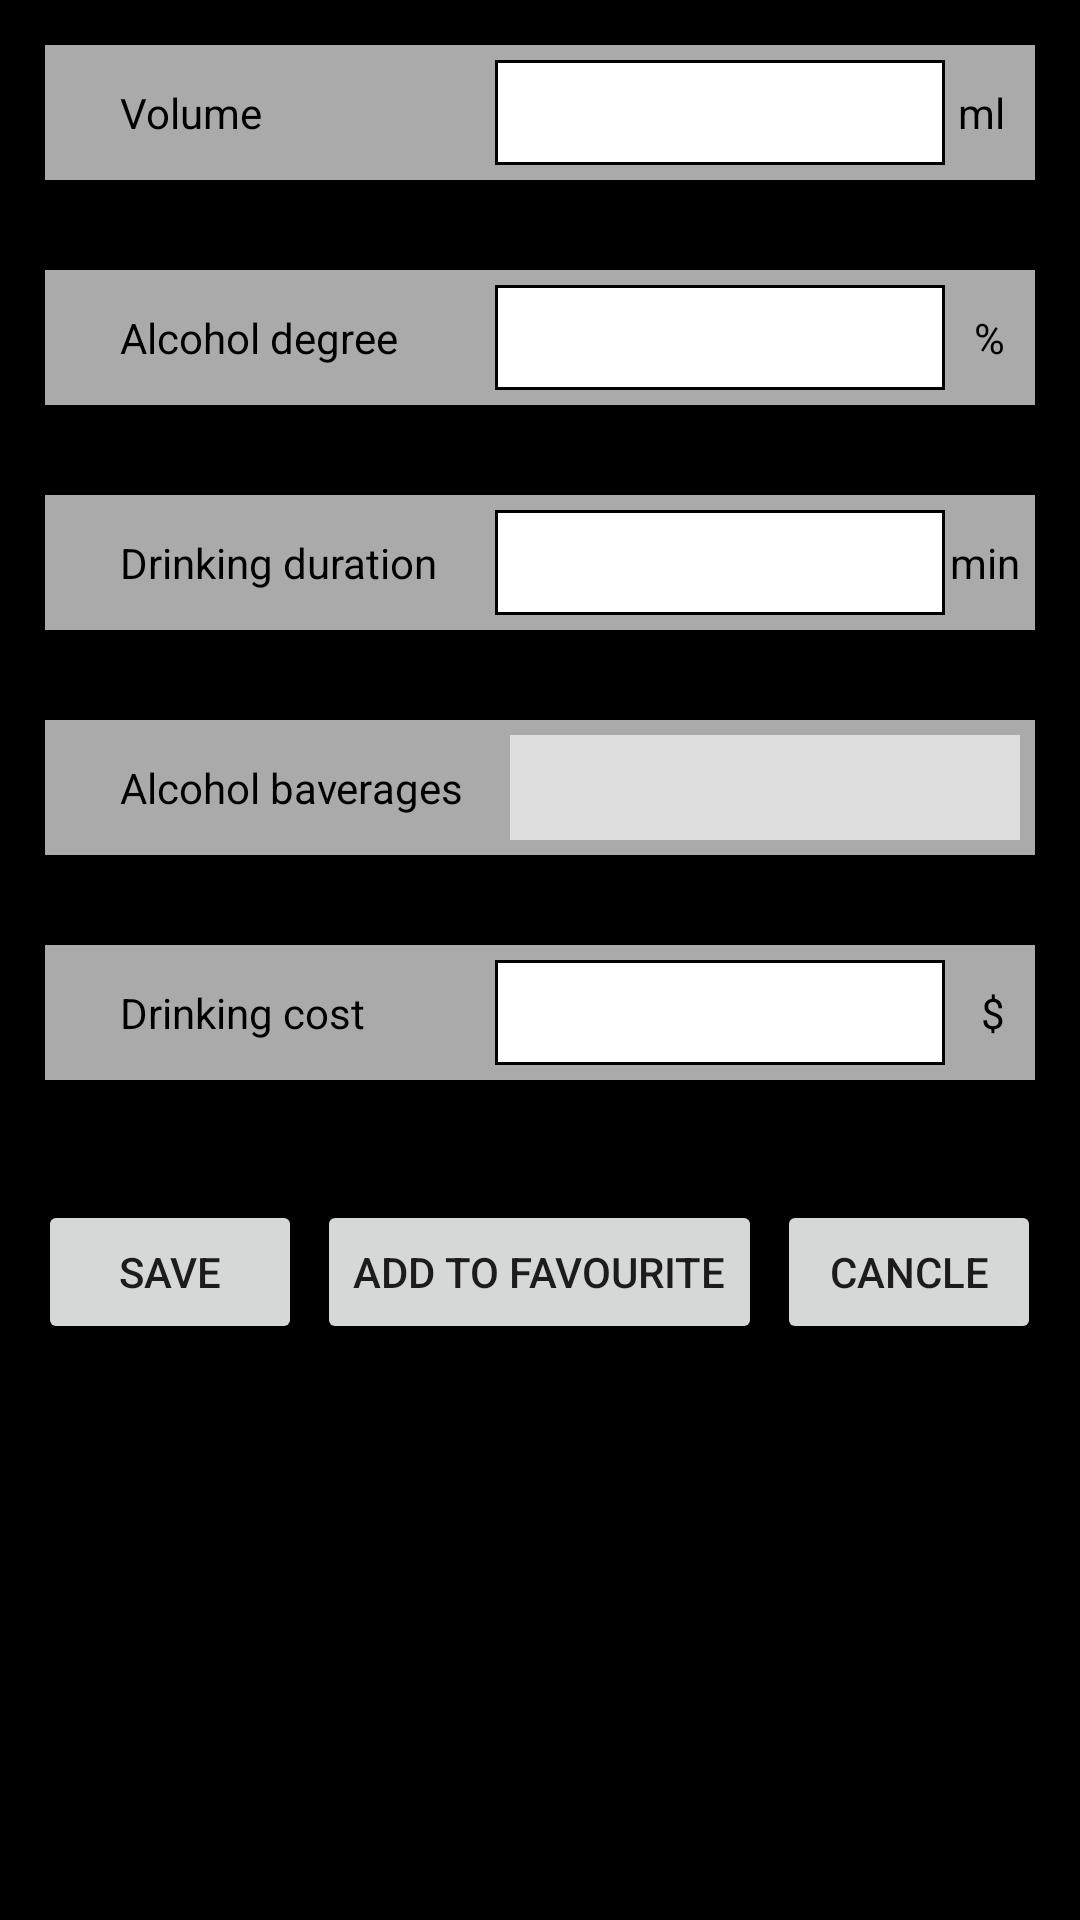

Layout XML and referenced resources for this Android screen:
<!-- AndroidManifest.xml: application theme AppTheme -->
<!-- res/layout/activity_drinking_record.xml -->
<?xml version="1.0" encoding="utf-8"?>
<LinearLayout xmlns:android="http://schemas.android.com/apk/res/android"
    android:layout_width="match_parent"
    android:layout_height="match_parent"
    android:background="@color/black"
    android:orientation="vertical">

    <RelativeLayout
        android:layout_width="match_parent"
        android:layout_height="45dp"
        android:layout_margin="15dp"
        android:background="#afff">

        <TextView
            android:layout_width="wrap_content"
            android:layout_height="wrap_content"
            android:layout_centerVertical="true"
            android:layout_marginLeft="25dp"
            android:text="Volume"
            android:textColor="@color/black" />

        <EditText
            android:id="@+id/et_volume"
            android:layout_width="150dp"
            android:layout_height="35dp"
            android:layout_alignParentRight="true"
            android:layout_centerVertical="true"
            android:layout_marginRight="30dp"
            android:background="@drawable/bg_edittext"
            android:gravity="center"
            android:inputType="number" />

        <TextView
            android:layout_width="wrap_content"
            android:layout_height="wrap_content"
            android:layout_alignParentRight="true"
            android:layout_centerVertical="true"
            android:layout_marginRight="10dp"
            android:text="ml"
            android:textColor="@color/black" />
    </RelativeLayout>

    <RelativeLayout
        android:layout_width="match_parent"
        android:layout_height="45dp"
        android:layout_margin="15dp"
        android:background="#afff">

        <TextView
            android:layout_width="wrap_content"
            android:layout_height="wrap_content"
            android:layout_centerVertical="true"
            android:layout_marginLeft="25dp"
            android:text="Alcohol degree"
            android:textColor="@color/black" />

        <EditText
            android:id="@+id/et_degree"
            android:layout_width="150dp"
            android:layout_height="35dp"
            android:layout_alignParentRight="true"
            android:layout_centerVertical="true"
            android:layout_marginRight="30dp"
            android:background="@drawable/bg_edittext"
            android:gravity="center"
            android:inputType="number" />

        <TextView
            android:layout_width="wrap_content"
            android:layout_height="wrap_content"
            android:layout_alignParentRight="true"
            android:layout_centerVertical="true"
            android:layout_marginRight="10dp"
            android:text="%"
            android:textColor="@color/black" />


    </RelativeLayout>

    <RelativeLayout
        android:layout_width="match_parent"
        android:layout_height="45dp"
        android:layout_margin="15dp"
        android:background="#afff">

        <TextView
            android:layout_width="wrap_content"
            android:layout_height="wrap_content"
            android:layout_centerVertical="true"
            android:layout_marginLeft="25dp"
            android:text="Drinking duration"
            android:textColor="@color/black" />

        <EditText
            android:id="@+id/et_duration"
            android:layout_width="150dp"
            android:layout_height="35dp"
            android:layout_alignParentRight="true"
            android:layout_centerVertical="true"
            android:layout_marginRight="30dp"
            android:background="@drawable/bg_edittext"
            android:gravity="center"
            android:inputType="number" />

        <TextView
            android:layout_width="wrap_content"
            android:layout_height="wrap_content"
            android:layout_alignParentRight="true"
            android:layout_centerVertical="true"
            android:layout_marginRight="5dp"
            android:text="min"
            android:textColor="@color/black" />
    </RelativeLayout>

    <RelativeLayout
        android:layout_width="match_parent"
        android:layout_height="45dp"
        android:layout_margin="15dp"
        android:background="#afff">

        <TextView
            android:layout_width="wrap_content"
            android:layout_height="wrap_content"
            android:layout_centerVertical="true"
            android:layout_marginLeft="25dp"
            android:text="Alcohol baverages"
            android:textColor="@color/black" />

        <Spinner
            android:id="@+id/spinner"
            android:layout_width="170dp"
            android:layout_height="35dp"
            android:layout_alignParentRight="true"
            android:layout_centerVertical="true"
            android:layout_marginRight="5dp"
            android:background="#9fff"
            android:gravity="center"></Spinner>
    </RelativeLayout>

    <RelativeLayout
        android:layout_width="match_parent"
        android:layout_height="45dp"
        android:layout_margin="15dp"
        android:background="#afff">

        <TextView
            android:layout_width="wrap_content"
            android:layout_height="wrap_content"
            android:layout_centerVertical="true"
            android:layout_marginLeft="25dp"
            android:text="Drinking cost"
            android:textColor="@color/black" />

        <EditText
            android:id="@+id/et_cost"
            android:layout_width="150dp"
            android:layout_height="35dp"
            android:layout_alignParentRight="true"
            android:layout_centerVertical="true"
            android:layout_marginRight="30dp"
            android:background="@drawable/bg_edittext"
            android:gravity="center"
            android:inputType="number" />

        <TextView
            android:layout_width="wrap_content"
            android:layout_height="wrap_content"
            android:layout_alignParentRight="true"
            android:layout_centerVertical="true"
            android:layout_marginRight="10dp"
            android:text="$"
            android:textColor="@color/black" />
    </RelativeLayout>

    <LinearLayout
        android:layout_width="match_parent"
        android:layout_height="wrap_content"
        android:layout_marginTop="25dp"
        android:gravity="center_horizontal"
        android:orientation="horizontal">

        <Button
            android:id="@+id/btn_save"
            android:layout_width="wrap_content"
            android:layout_height="wrap_content"
            android:onClick="onClick"
            android:text="Save" />

        <Button
            android:id="@+id/btn_favourite"
            android:layout_width="wrap_content"
            android:layout_height="wrap_content"
            android:layout_marginLeft="5dp"
            android:layout_marginRight="5dp"
            android:onClick="onClick"
            android:text="Add to favourite" />

        <Button
            android:id="@+id/btn_cancle"
            android:layout_width="wrap_content"
            android:layout_height="wrap_content"
            android:onClick="onClick"
            android:text="Cancle" />

    </LinearLayout>

</LinearLayout>
<!-- resources referenced by this layout -->
<resources>
  <color name="black">#000000</color>
  <!-- drawable bg_edittext (drawable-xxxhdpi) -->
  <?xml version="1.0" encoding="utf-8"?>
  <shape xmlns:android="http://schemas.android.com/apk/res/android">
  
      <size
          android:width="1dp"
          android:height="1dp"/>
  
      <solid android:color="#ffffff"/>
  
      <stroke android:width="1dp" android:color="@color/black"/>
  
  </shape>
  <style name="AppTheme" parent="Theme.AppCompat.Light.DarkActionBar">
          
          <item name="colorPrimary">@color/colorPrimary</item>
          <item name="colorPrimaryDark">@color/colorPrimaryDark</item>
          <item name="colorAccent">@color/colorAccent</item>
  
      </style>
  <color name="colorPrimary">#1b6840</color>
  <color name="colorPrimaryDark">#229950</color>
  <color name="colorAccent">#208747</color>
</resources>
